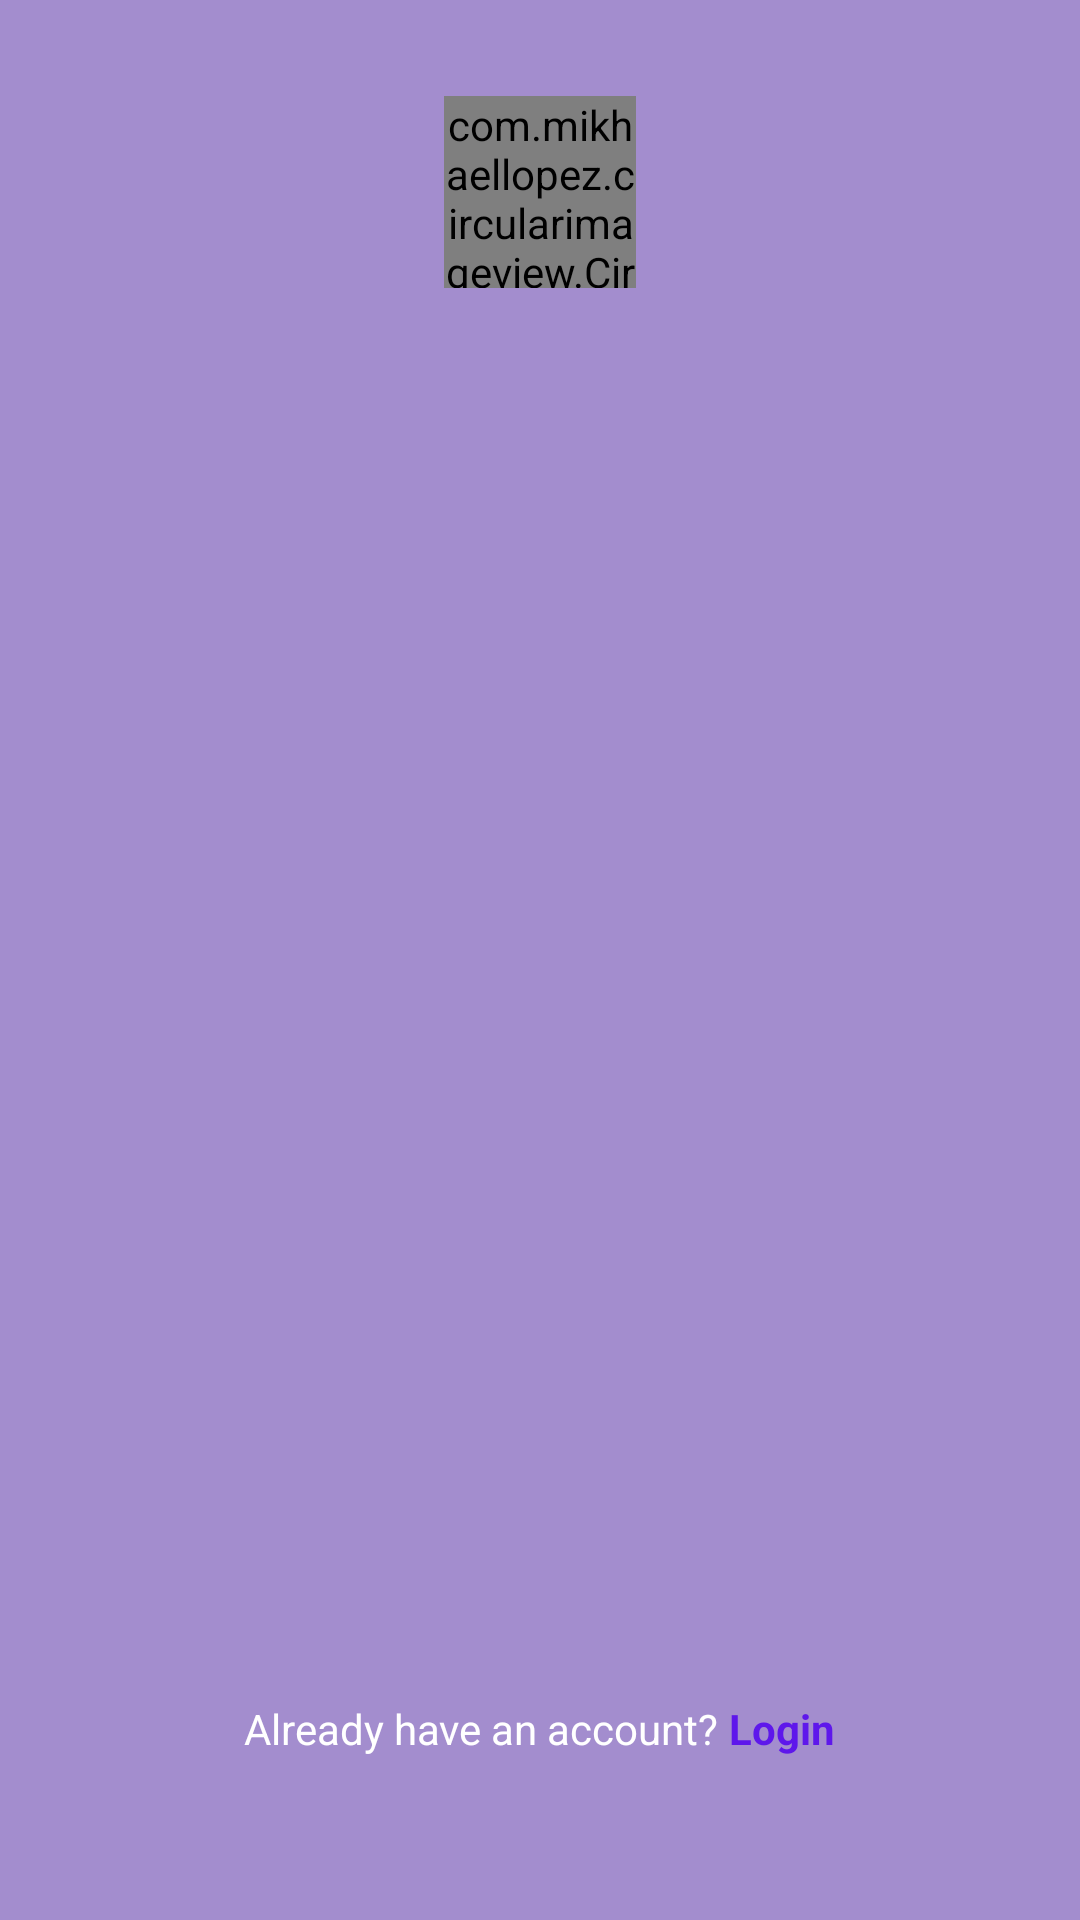

Reconstruct the res/layout file that produces this screen, plus the resources it refers to.
<!-- AndroidManifest.xml: application theme Theme.KolinMVVM -->
<!-- res/layout/activity_authentication.xml -->
<?xml version="1.0" encoding="utf-8"?>
<androidx.constraintlayout.widget.ConstraintLayout xmlns:android="http://schemas.android.com/apk/res/android"
    xmlns:app="http://schemas.android.com/apk/res-auto"
    xmlns:tools="http://schemas.android.com/tools"
    android:id="@+id/main"
    android:layout_width="match_parent"
    android:layout_height="match_parent"
    tools:context=".activity.authentication.AuthenticationActivity"
    android:background="#A38DCE">

    <com.mikhaellopez.circularimageview.CircularImageView
        android:layout_width="0dp"
        android:layout_height="0dp"
        android:src="@mipmap/applogo_round"
        app:layout_constraintBottom_toTopOf="@+id/nav_host_fragment_content_main"
        app:layout_constraintEnd_toEndOf="parent"
        app:layout_constraintHeight_percent="0.1"
        app:layout_constraintDimensionRatio="1:1"
        app:layout_constraintStart_toStartOf="parent"
        android:outlineProvider="none"
        app:layout_constraintTop_toTopOf="parent" />
    <androidx.fragment.app.FragmentContainerView
        android:id="@+id/nav_host_fragment_content_main"
        android:layout_width="match_parent"
        android:layout_height="0dp"
        app:layout_constraintBottom_toBottomOf="parent"
        app:layout_constraintEnd_toEndOf="parent"
        app:layout_constraintHeight_percent="0.6"
        android:layout_margin="@dimen/_10sdp"
        tools:layout="@layout/fragment_login"
        android:outlineAmbientShadowColor="@color/purple"
        app:layout_constraintStart_toStartOf="parent"
        app:layout_constraintTop_toTopOf="parent" />


    <LinearLayout
        android:layout_width="match_parent"
        android:layout_height="wrap_content"
        android:gravity="center"
        android:orientation="horizontal"
        app:layout_constraintBottom_toBottomOf="parent"
        app:layout_constraintTop_toBottomOf="@+id/nav_host_fragment_content_main">

        <TextView
            android:id="@+id/tvSignUpLoginLabel"
            android:layout_width="wrap_content"
            android:layout_height="wrap_content"
            android:text="Already have an account? "
            android:textColor="@color/white"/>

        <TextView
            android:id="@+id/tvLoginSignUpGuide"
            android:layout_width="wrap_content"
            android:layout_height="wrap_content"
            android:text="Login"
            android:textColor="#5E17EB"
            android:textStyle="bold"/>
    </LinearLayout>

</androidx.constraintlayout.widget.ConstraintLayout>
<!-- res/layout/fragment_login.xml (included above) -->
<?xml version="1.0" encoding="utf-8"?>
<FrameLayout xmlns:android="http://schemas.android.com/apk/res/android"
    xmlns:app="http://schemas.android.com/apk/res-auto"
    xmlns:tools="http://schemas.android.com/tools"
    android:layout_width="match_parent"
    android:layout_height="match_parent"
    android:background="@android:color/transparent"
    tools:context=".activity.authentication.fragments.LoginFragment">

    <com.google.android.material.card.MaterialCardView
        android:layout_width="match_parent"
        android:layout_height="match_parent"
        app:cardCornerRadius="@dimen/_10sdp">
        <androidx.constraintlayout.widget.ConstraintLayout
            android:layout_width="match_parent"
            android:layout_height="match_parent"
            android:layout_marginHorizontal="@dimen/_20sdp">

            <EditText
                android:id="@+id/etEmail"
                android:layout_width="match_parent"
                android:layout_height="wrap_content"
                android:fontFamily="sans-serif-medium"
                android:hint="Email"
                android:padding="@dimen/_2sdp"
                app:layout_constraintBottom_toTopOf="@+id/etPassword"
                app:layout_constraintEnd_toEndOf="parent"
                app:layout_constraintHorizontal_bias="0.5"
                android:textColor="@color/black"
                android:minHeight="@dimen/_40sdp"
                android:layout_marginTop="@dimen/_50sdp"
                android:textSize="@dimen/_11ssp"
                app:layout_constraintStart_toStartOf="parent"
                app:layout_constraintTop_toTopOf="parent" />

            <EditText
                android:id="@+id/etPassword"
                android:layout_width="match_parent"
                android:layout_height="wrap_content"
                android:fontFamily="sans-serif-medium"
                android:hint="Password"
                android:minHeight="@dimen/_40sdp"
                android:padding="@dimen/_2sdp"
                android:textSize="@dimen/_11ssp"
                android:layout_marginVertical="@dimen/_20sdp"
                app:layout_constraintEnd_toEndOf="parent"
                app:layout_constraintHorizontal_bias="0.5"
                app:layout_constraintStart_toStartOf="parent"
                app:layout_constraintTop_toBottomOf="@+id/etEmail" />

            <androidx.appcompat.widget.AppCompatButton
                android:id="@+id/btnLogin"
                android:layout_width="match_parent"
                android:layout_height="wrap_content"
                android:background="@drawable/common_google_signin_btn_icon_dark"
                android:backgroundTint="@color/purple"
                android:text="Login"
                android:textAllCaps="false"
                android:textColor="@color/white"
                android:layout_marginVertical="@dimen/_5sdp"
                app:layout_constraintBottom_toTopOf="@+id/textView5"
                app:layout_constraintEnd_toEndOf="parent"
                app:layout_constraintStart_toStartOf="parent"/>

            <TextView
                android:id="@+id/textView5"
                android:layout_width="wrap_content"
                android:layout_height="wrap_content"
                android:padding="@dimen/_5sdp"
                android:text="or"
                android:layout_marginVertical="@dimen/_5sdp"
                android:textColor="@color/grey"
                android:textSize="@dimen/_11ssp"
                app:layout_constraintBottom_toTopOf="@+id/constraintLayout4"
                app:layout_constraintEnd_toEndOf="parent"
                app:layout_constraintStart_toStartOf="parent" />

            <androidx.constraintlayout.widget.ConstraintLayout
                android:id="@+id/constraintLayout4"
                android:layout_width="match_parent"
                android:layout_height="0dp"
                app:layout_constraintBottom_toBottomOf="parent"
                android:layout_marginBottom="@dimen/_20sdp"
                app:layout_constraintHeight_percent="0.1">

                <com.mikhaellopez.circularimageview.CircularImageView
                    android:id="@+id/imgGoogleSignUp"
                    android:layout_width="wrap_content"
                    android:layout_height="0dp"
                    app:layout_constraintHeight_percent="0.8"
                    android:src="@mipmap/google_icon"
                    app:layout_constraintBottom_toBottomOf="parent"
                    app:layout_constraintEnd_toEndOf="parent"
                    app:layout_constraintStart_toStartOf="parent"
                    app:layout_constraintTop_toTopOf="parent"
                    android:elevation="@dimen/_2sdp"/>
            </androidx.constraintlayout.widget.ConstraintLayout>

        </androidx.constraintlayout.widget.ConstraintLayout>
    </com.google.android.material.card.MaterialCardView>

</FrameLayout>
<!-- resources referenced by this layout -->
<resources>
  <color name="black">#FF000000</color>
  <color name="grey">#5D5D5D</color>
  <color name="purple">#6033ba</color>
  <color name="white">#FFFFFFFF</color>
  <!-- mipmap applogo_round: webp bitmap (mipmap-hdpi, 6522 bytes) -->
  <!-- mipmap google_icon: webp bitmap (mipmap-hdpi, 2844 bytes) -->
  <style name="Theme.KolinMVVM" parent="Base.Theme.KolinMVVM">
          <item name="android:windowTranslucentNavigation">true</item>
      </style>
  <style name="Base.Theme.KolinMVVM" parent="Theme.Material3.DayNight.NoActionBar">
          
          
      </style>
</resources>
